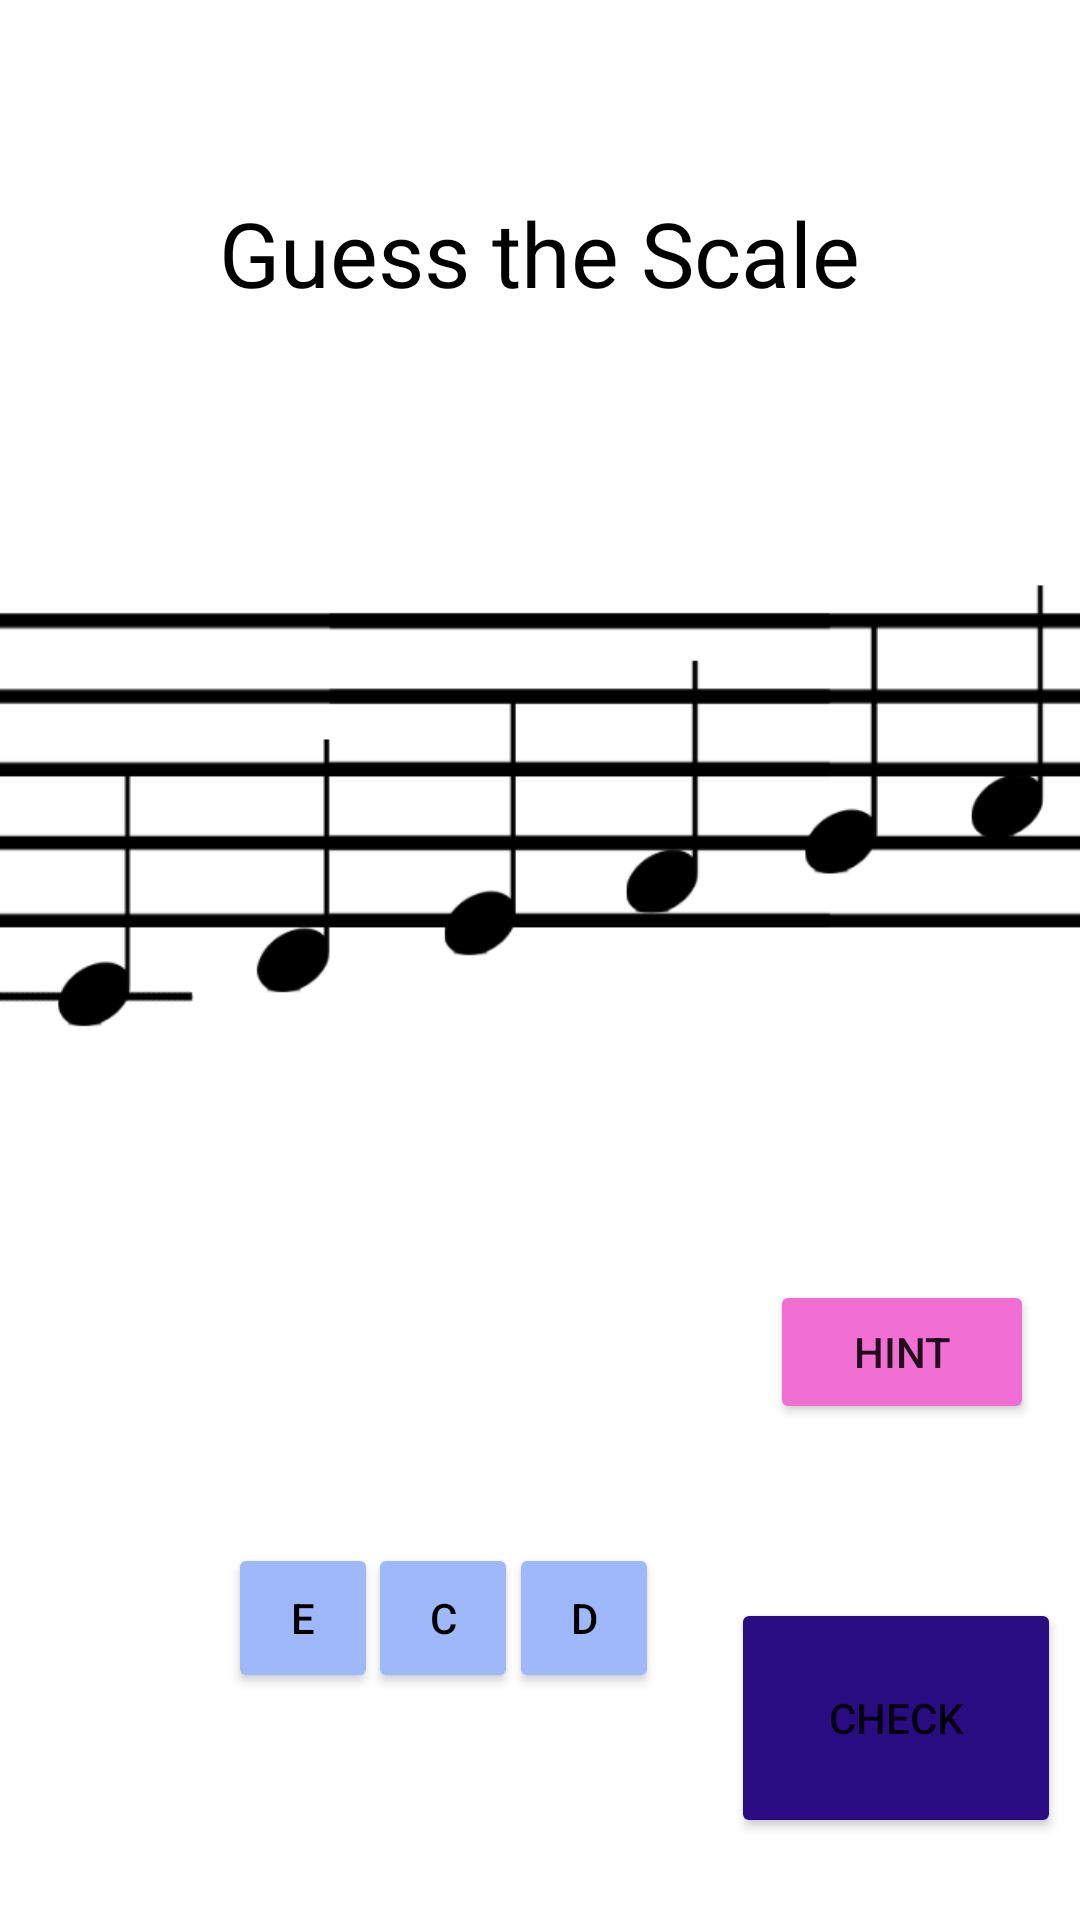

Layout XML and referenced resources for this Android screen:
<!-- AndroidManifest.xml: application theme Theme.ScaleGame -->
<!-- res/layout/activity_exercise3.xml -->
<?xml version="1.0" encoding="utf-8"?>
<androidx.constraintlayout.widget.ConstraintLayout xmlns:android="http://schemas.android.com/apk/res/android"
    xmlns:app="http://schemas.android.com/apk/res-auto"
    xmlns:tools="http://schemas.android.com/tools"
    android:layout_width="match_parent"
    android:layout_height="match_parent">

    <ImageView
        android:id="@+id/imageView"
        android:layout_width="589dp"
        android:layout_height="211dp"
        app:layout_constraintBottom_toBottomOf="parent"
        app:layout_constraintEnd_toEndOf="parent"
        app:layout_constraintHorizontal_bias="0.429"
        app:layout_constraintStart_toStartOf="parent"
        app:layout_constraintTop_toTopOf="parent"
        app:layout_constraintVertical_bias="0.375"
        app:srcCompat="@drawable/c" />

    <Button
        android:id="@+id/check"
        android:layout_width="110dp"
        android:layout_height="80dp"
        android:backgroundTint="@color/textLinkPurple"
        android:onClick="check"
        android:text="check"
        app:layout_constraintBottom_toBottomOf="parent"
        app:layout_constraintEnd_toEndOf="parent"
        app:layout_constraintHorizontal_bias="0.974"
        app:layout_constraintStart_toStartOf="parent"
        app:layout_constraintTop_toTopOf="parent"
        app:layout_constraintVertical_bias="0.951" />

    <Button
        android:id="@+id/hint"
        android:layout_width="wrap_content"
        android:layout_height="wrap_content"
        android:backgroundTint="@color/textLinkPink"
        android:text="Hint"
        android:onClick="hint"
        app:layout_constraintBottom_toBottomOf="parent"
        app:layout_constraintEnd_toEndOf="parent"
        app:layout_constraintHorizontal_bias="0.944"
        app:layout_constraintStart_toStartOf="parent"
        app:layout_constraintTop_toTopOf="parent"
        app:layout_constraintVertical_bias="0.721" />
    <TextView
        android:id="@+id/textView6"
        android:layout_width="wrap_content"
        android:layout_height="wrap_content"
        android:text="Guess the Scale"
        android:textColor="@color/black"
        android:textSize="30sp"
        app:layout_constraintBottom_toBottomOf="parent"
        app:layout_constraintEnd_toEndOf="parent"
        app:layout_constraintHorizontal_bias="0.499"
        app:layout_constraintStart_toStartOf="parent"
        app:layout_constraintTop_toTopOf="parent"
        app:layout_constraintVertical_bias="0.107" />

    <Button
        android:id="@+id/Button1"
        android:layout_width="50dp"
        android:layout_height="50dp"
        android:backgroundTint="@color/templateBackgroundBlue"
        android:text="D"
        android:textColor="@color/black"
        app:layout_constraintBottom_toBottomOf="parent"
        app:layout_constraintEnd_toEndOf="parent"
        app:layout_constraintHorizontal_bias="0.547"
        app:layout_constraintStart_toStartOf="parent"
        app:layout_constraintTop_toTopOf="parent"
        app:layout_constraintVertical_bias="0.872"
        android:onClick="selectThird"/>

    <Button
        android:id="@+id/correctButton3"
        android:layout_width="50dp"
        android:layout_height="50dp"
        android:backgroundTint="@color/templateBackgroundBlue"
        android:onClick="selectThird"
        android:text="C"
        android:textColor="@color/black"
        app:layout_constraintBottom_toBottomOf="parent"
        app:layout_constraintEnd_toEndOf="parent"
        app:layout_constraintHorizontal_bias="0.396"
        app:layout_constraintStart_toStartOf="parent"
        app:layout_constraintTop_toTopOf="parent"
        app:layout_constraintVertical_bias="0.872" />

    <Button
        android:id="@+id/Button2"
        android:layout_width="50dp"
        android:layout_height="50dp"
        android:backgroundTint="@color/templateBackgroundBlue"
        android:text="E"
        android:textColor="@color/black"
        app:layout_constraintBottom_toBottomOf="parent"
        app:layout_constraintEnd_toEndOf="parent"
        app:layout_constraintHorizontal_bias="0.245"
        app:layout_constraintStart_toStartOf="parent"
        app:layout_constraintTop_toTopOf="parent"
        app:layout_constraintVertical_bias="0.872"
        android:onClick="selectThird"/>

</androidx.constraintlayout.widget.ConstraintLayout>
<!-- resources referenced by this layout -->
<resources>
  <color name="black">#FF000000</color>
  <color name="templateBackgroundBlue">#9EB8F9</color>
  <color name="textLinkPink">#F16ED3</color>
  <color name="textLinkPurple">#2A0C82</color>
  <!-- drawable c: png bitmap (drawable, 35759 bytes) -->
  <style name="Theme.ScaleGame" parent="Theme.MaterialComponents.DayNight.NoActionBar">
          
          <item name="colorPrimary">@color/purple_500</item>
          <item name="colorPrimaryVariant">@color/purple_700</item>
          <item name="colorOnPrimary">@color/white</item>
          
          <item name="colorSecondary">@color/teal_200</item>
          <item name="colorSecondaryVariant">@color/teal_700</item>
          <item name="colorOnSecondary">@color/black</item>
          
          <item name="android:statusBarColor" tools:targetApi="l">?attr/colorPrimaryVariant</item>
          
      </style>
  <color name="purple_500">#FF6200EE</color>
  <color name="purple_700">#FF3700B3</color>
  <color name="white">#FFFFFFFF</color>
  <color name="teal_200">#FF03DAC5</color>
  <color name="teal_700">#FF018786</color>
</resources>
